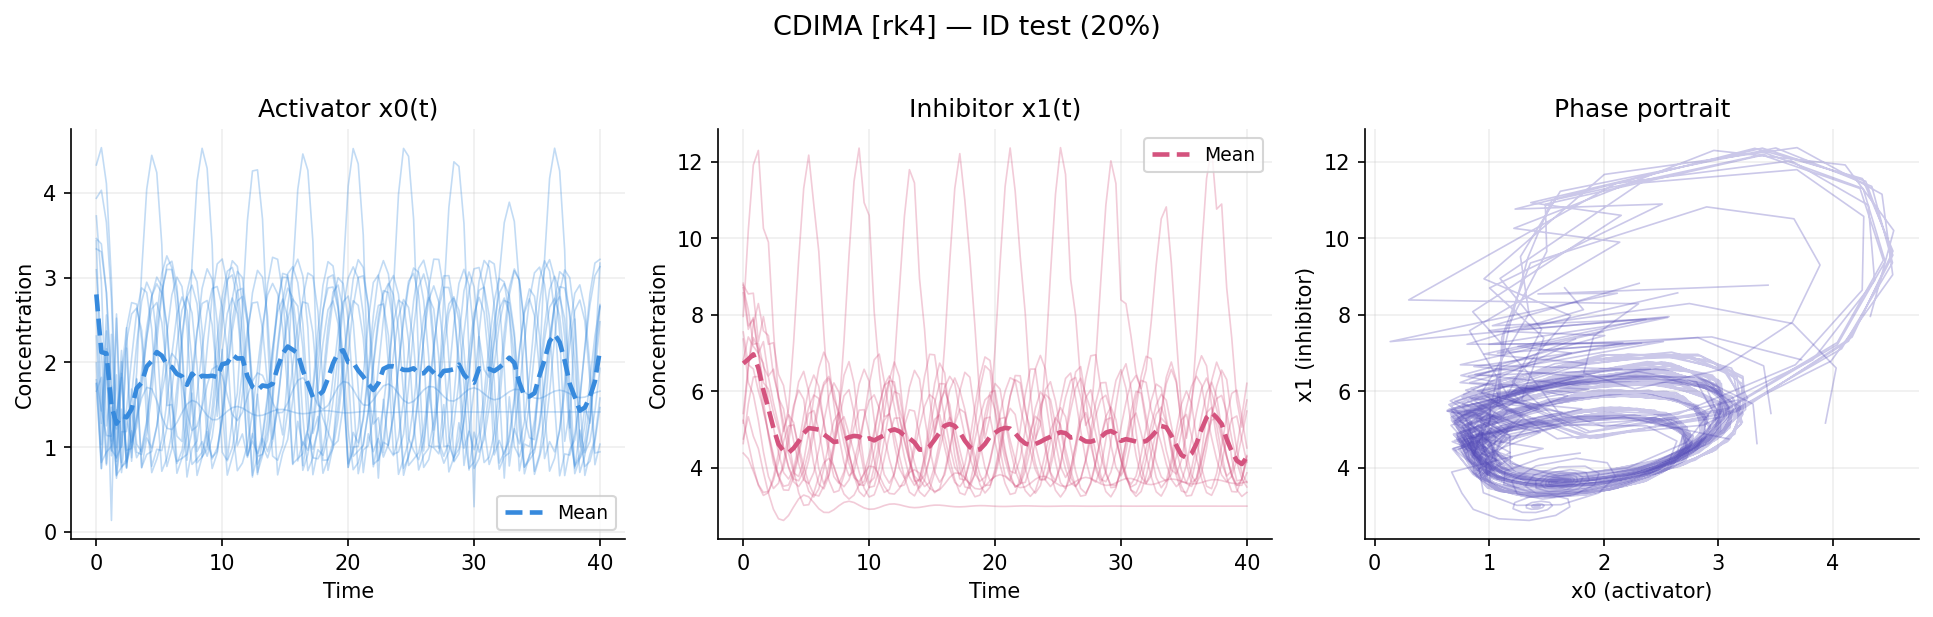

Data behind this chart, as committed beside it:
id, t, x0, x1
0, 0.0, 1.993, 7.551
0, 0.4, 0.7485, 6.696
0, 0.8, 2.161, 6.587
0, 1.2, 0.8981, 6.012
0, 1.6, 1.441, 5.541
0, 2.0, 0.7681, 4.878
0, 2.4, 0.82, 4.26
0, 2.8, 1.017, 3.783
0, 3.2, 1.389, 3.523
0, 3.6, 1.896, 3.555
0, 4.0, 2.409, 3.883
0, 4.4, 2.78, 4.421
0, 4.8, 2.927, 5.037
0, 5.2, 2.816, 5.584
0, 5.6, 2.426, 5.905
0, 6.0, 1.71, 5.817
0, 6.4, 0.8322, 5.196
0, 6.8, 0.8674, 4.561
0, 7.2, 0.9137, 4.013
0, 7.6, 1.187, 3.636
0, 8.0, 1.626, 3.512
0, 8.4, 2.15, 3.69
0, 8.8, 2.605, 4.13
0, 9.2, 2.871, 4.717
0, 9.6, 2.895, 5.312
0, 10.0, 2.655, 5.765
0, 10.4, 2.119, 5.911
0, 10.8, 1.252, 5.557
0, 11.2, 0.7224, 4.85
0, 11.6, 0.812, 4.233
0, 12.0, 1.026, 3.763
0, 12.4, 1.408, 3.514
0, 12.8, 1.921, 3.56
0, 13.2, 2.432, 3.901
0, 13.6, 2.796, 4.448
0, 14.0, 2.931, 5.066
0, 14.4, 2.808, 5.608
0, 14.8, 2.403, 5.917
0, 15.2, 1.669, 5.805
0, 15.6, 0.8048, 5.165
0, 16.0, 0.865, 4.532
0, 16.4, 0.9234, 3.991
0, 16.8, 1.204, 3.624
0, 17.2, 1.65, 3.514
0, 17.6, 2.174, 3.707
0, 18.0, 2.622, 4.155
0, 18.4, 2.878, 4.746
0, 18.8, 2.89, 5.337
0, 19.2, 2.636, 5.78
0, 19.6, 2.085, 5.906
0, 20.0, 1.207, 5.525
0, 20.4, 0.7338, 4.822
0, 20.8, 0.8171, 4.21
0, 21.2, 1.038, 3.747
0, 21.6, 1.427, 3.509
0, 22.0, 1.943, 3.569
0, 22.4, 2.451, 3.921
0, 22.8, 2.807, 4.473
0, 23.2, 2.932, 5.092
0, 23.6, 2.797, 5.627
... 1,354 more rows
